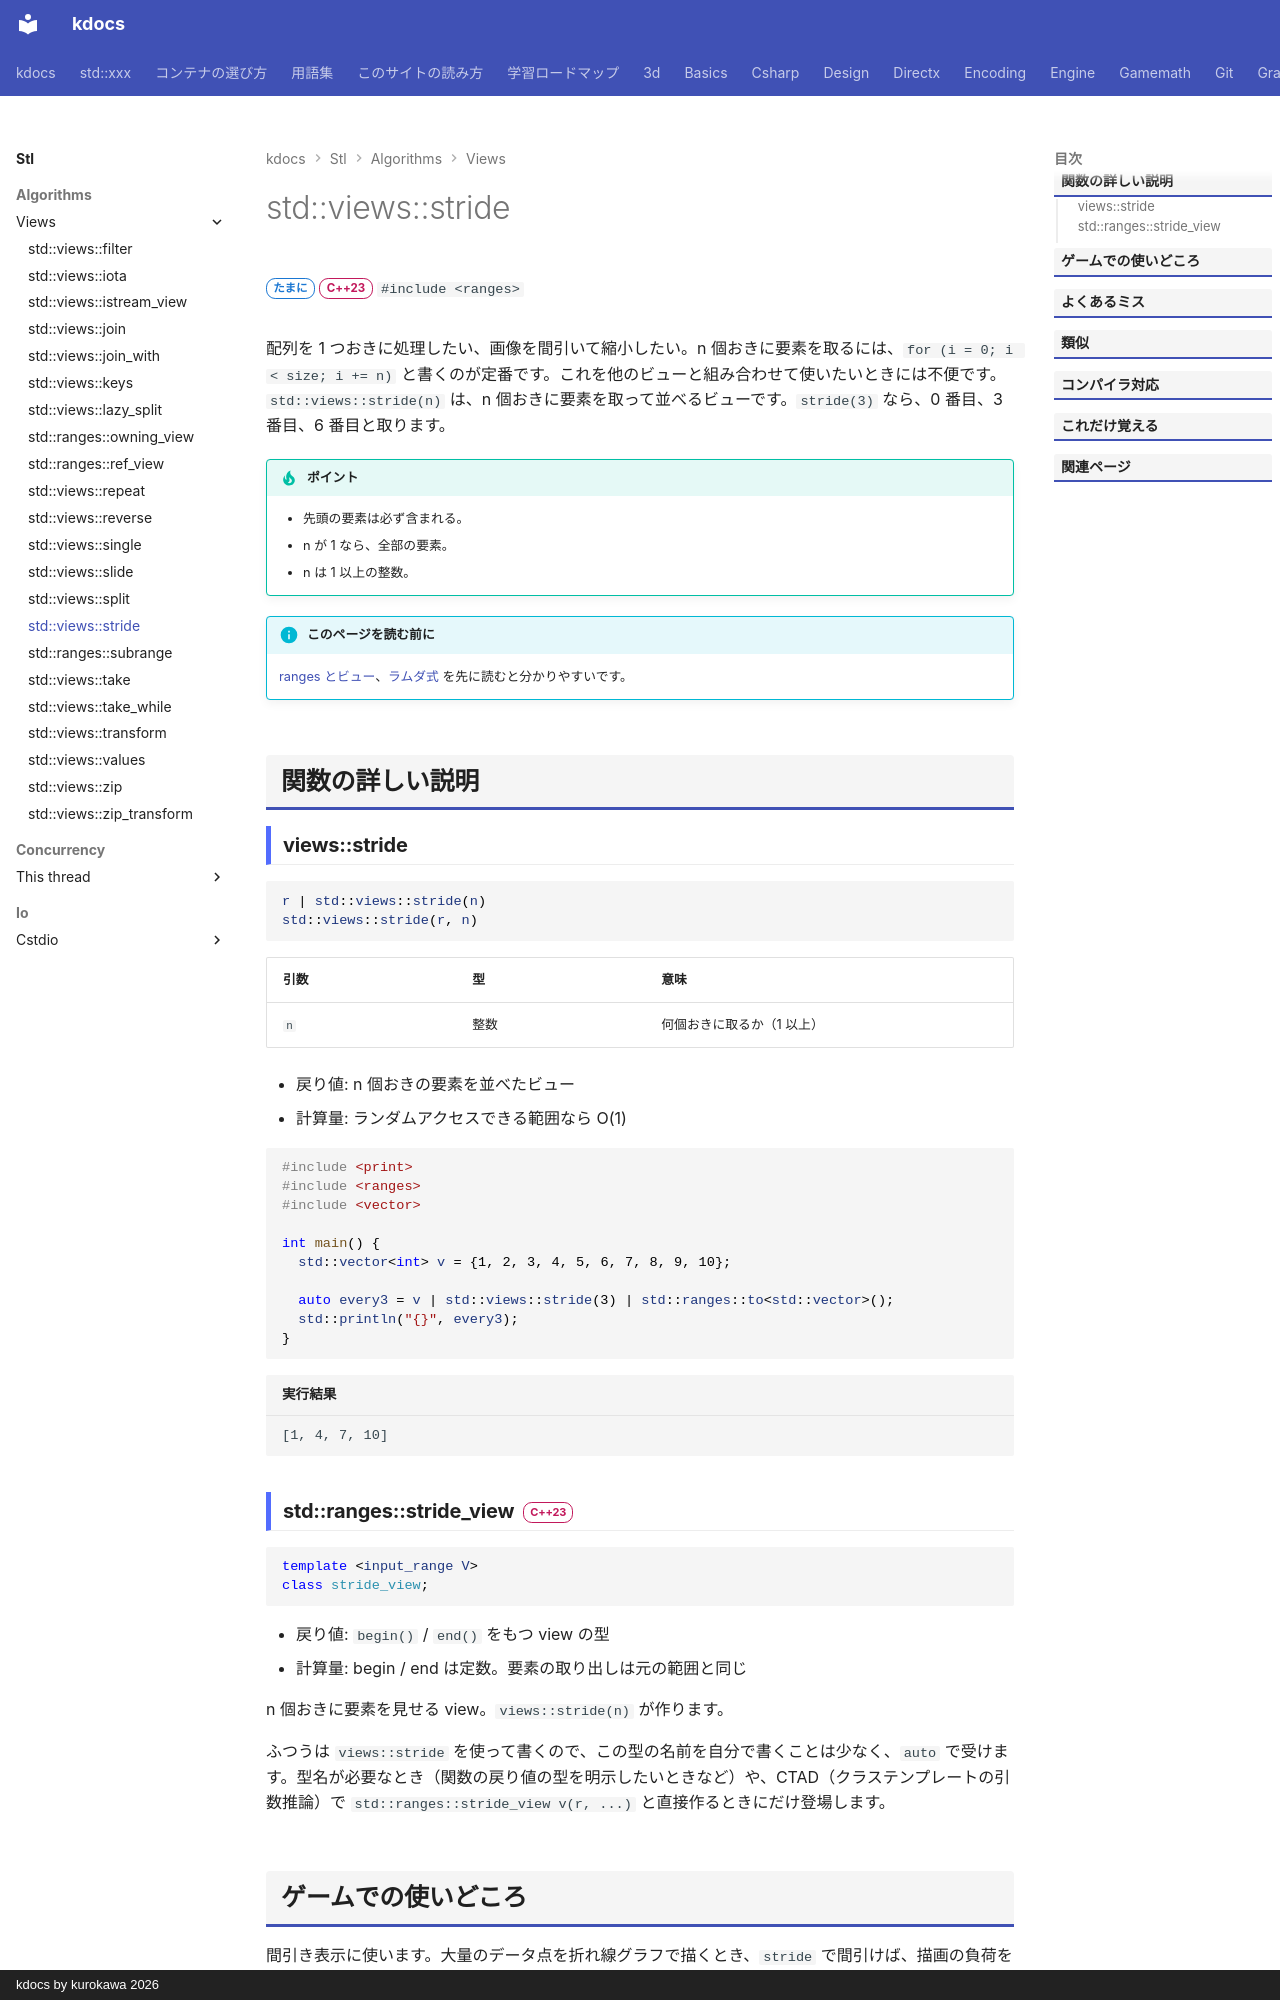

repository: qwzxdf/kdocs · page: stl/algorithms/views/stride/index.html · generator: mkdocs · copyright: kdocs by kurokawa 2026

---
title: std::views::stride
summary: "n 個おきに要素を取って見る。"
order: 38
group: ビュー（std::views）
tags:
  - アルゴリズム
---

# std::views::stride

<div class="page-badges" markdown>
<span class="rank rank-sometimes">たまに</span>
<span class="ver ver-23">C++23</span>
`#include <ranges>`
</div>

配列を 1 つおきに処理したい、画像を間引いて縮小したい。n 個おきに要素を取るには、`for (i = 0; i < size; i += n)` と書くのが定番です。これを他のビューと組み合わせて使いたいときには不便です。`std::views::stride(n)` は、n 個おきに要素を取って並べるビューです。`stride(3)` なら、0 番目、3 番目、6 番目と取ります。

!!! tip "ポイント"
    - 先頭の要素は必ず含まれる。
    - n が 1 なら、全部の要素。
    - n は 1 以上の整数。

!!! info "このページを読む前に"
    [ranges とビュー](../../../basics/ranges.md)、[ラムダ式](../../../basics/lambda.md) を先に読むと分かりやすいです。

## 関数の詳しい説明

### views::stride {#stride}

```cpp
r | std::views::stride(n)
std::views::stride(r, n)
```

| 引数 | 型 | 意味 |
| --- | --- | --- |
| `n` | 整数 | 何個おきに取るか（1 以上） |

- 戻り値: n 個おきの要素を並べたビュー
- 計算量: ランダムアクセスできる範囲なら O(1)

```cpp
#include <print>
#include <ranges>
#include <vector>

int main() {
  std::vector<int> v = {1, 2, 3, 4, 5, 6, 7, 8, 9, 10};

  auto every3 = v | std::views::stride(3) | std::ranges::to<std::vector>();
  std::println("{}", every3);
}
```

```text title="実行結果"
[1, 4, 7, 10]
```
